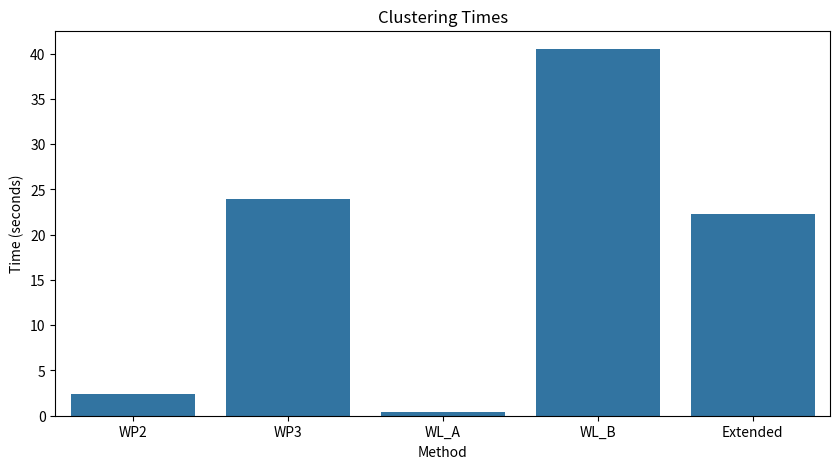
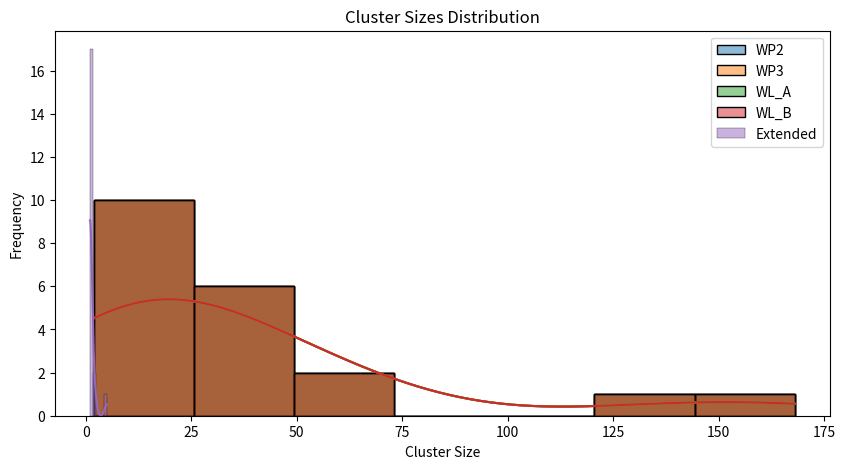

Python code for these plots, in order:
import matplotlib.pyplot as plt
import seaborn as sns

# Example data (replace with your actual data)
clustering_times = {
    'WP2': 2.36,
    'WP3': 23.95,
    'WL_A': 0.38,
    'WL_B': 40.51,
    'Extended': 22.34
}

cluster_sizes = {
    'WP2': [71, 26, 136, 41, 15, 59, 47, 13, 168, 3, 17, 6, 42, 26, 42, 8, 2, 17, 10, 5],
    'WP3': [71, 26, 136, 41, 15, 59, 47, 13, 168, 3, 17, 6, 42, 26, 42, 8, 2, 17, 10, 5],
    'WL_A': [71, 26, 136, 41, 15, 59, 47, 13, 168, 3, 17, 6, 42, 26, 42, 8, 2, 17, 10, 5],
    'WL_B': [71, 26, 136, 41, 15, 59, 47, 13, 168, 3, 17, 6, 42, 26, 42, 8, 2, 17, 10, 5],
    'Extended': [1, 1, 1, 1, 1, 1, 5, 2, 1, 1, 1, 1, 1, 1, 1, 1, 1, 1, 2, 1]
}

# Plot clustering times
plt.figure(figsize=(10, 5))
sns.barplot(x=list(clustering_times.keys()), y=list(clustering_times.values()))
plt.title('Clustering Times')
plt.ylabel('Time (seconds)')
plt.xlabel('Method')
plt.show()

# Plot cluster sizes
plt.figure(figsize=(10, 5))
for method, sizes in cluster_sizes.items():
    sns.histplot(sizes, kde=True, label=method)
plt.title('Cluster Sizes Distribution')
plt.ylabel('Frequency')
plt.xlabel('Cluster Size')
plt.legend()
plt.show()
